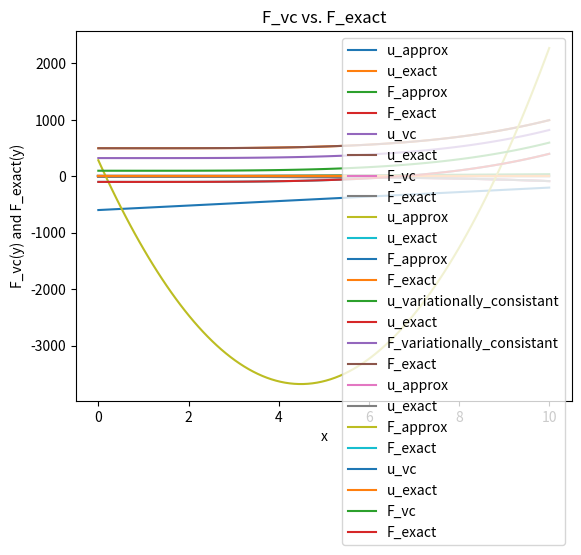

Reproduce this figure in Python.
### Benjamin Tollison ###

import numpy as np
import matplotlib.pyplot as plt

### problem 5 ###
E = 1.0 * 10**7
A = 0.1
EA = E * A
L = 10.0
g = 0.03
P = -10.0
# Creating the functions
def u_exact(x):
    u =  (1/EA) * (P * (x-L) + (1/20) * g * (L**5 - x**5)) + 2
    return u, 'u_exact'
def F_exact(x):
    return P - .25 * g * x**4, 'F_exact'
def u_approx(x):
    u = 2 + (P / EA) * (x-L) + (3 / (4 * EA)) * (((P * L + P) / L**2) + g * L**2 * ((L/6)-(1/4))) * (x**2 - L**2)
    return u, 'u_approx'
def F_approx(x):
    F = P + (3/2) * x * (((P*L + P) / L**2) + g * L**2 *((L/6) - (1/4)))
    return F, 'F_approx'
def u_variationally_consistant(x):
    u =  (1 / EA) * (P * x - (1/20) * g * x**5) + 2
    return u, 'u_vc'
def F_variationally_consistant(x):
    return P - (1/4) * g * x**4, 'F_vc'
#creating a function to plot all the graphs to compare them
def plot(function1, function2):
    x_values = np.linspace(0, L, 100)
    plt.title('{} vs. {}'.format(function1(1)[1], function2(1)[1]))
    plt.plot(x_values, function1(x_values)[0],label = '{}'.format(function1(1)[1]))
    plt.plot(x_values, function2(x_values)[0],label = '{}'.format(function2(1)[1]))
    plt.xlabel('x')
    plt.legend()
    plt.ylabel('{}(y) and {}(y)'.format(function1(1)[1], function2(1)[1]))
    plt.show()
#comparing the exact to fem
plot(u_approx,u_exact)
plot(F_approx,F_exact)
#comparing Exact to Variationally_Consistant
plot(u_variationally_consistant,u_exact)
plot(F_variationally_consistant,F_exact)
### Problem 6 ###
L = 10
E = 10**7
A = 0.1
EA = E * A
def F_exact(x):
    return (200/L**3) * (.25 * (x**4 +L**4) - x -L) , 'F_exact'
def u_exact(x):
    return (10/(EA * L**3)) * (x**5 - 10 * x**2), 'u_exact'
def u_approx(x):
    return (200/(EA*L**3)) * (-2990*x + (199/2)* x**2), 'u_approx'
def F_approx(x):
    return (200/(L**3)) * (-2990 + (199)* x), 'F_approx'
def F_variationally_consistant(x):
    F = (200 / L**3) * (.25*x**4 - x) + 970/3
    return F, 'F_variationally_consistant'
def u_variationally_consistant(x):
    u = (200 / (EA * L**3)) * ((1/20) * (x**5) - .5 * x**2) + (970 / (3 * EA)) * x
    return u, 'u_variationally_consistant'
plot(u_approx,u_exact)
plot(F_approx,F_exact)
plot(u_variationally_consistant,u_exact)
plot(F_variationally_consistant, F_exact)
### Problem 7
L = 10
EA = 1*10**6
def u_exact(x):
    return (100 / (EA * L**3)) * ((1/10)*x**5 - x**2 + (L - (1/10)*L**4)*x), 'u_exact'
def F_exact(x):
    return (100 / L**3) * (((1/2)*x**4 - 2*x) + (L-(1/10)*L**4)), 'F_exact'
def u_approx(x):
    return (1/EA) * (284.4642 * x - 882.839*x**2 + 65.489*x**3), 'u_approx'
def F_approx(x):
    return 284.464 - 2*882.839*x + 65.489*3*x**2, 'F_approx'
def u_variationally_consistant(x):
    return (200/(EA*L**3)) * ((1/20)*((x**5)) - .5*(x**2)) + (99/EA)*x , 'u_vc'
def F_variationally_consistant(x):
    return (200/L**3)*(.25*x**4 - x ) +99, 'F_vc'
plot(u_approx,u_exact)
plot(F_approx,F_exact)
plot(u_variationally_consistant,u_exact)
plot(F_variationally_consistant, F_exact)